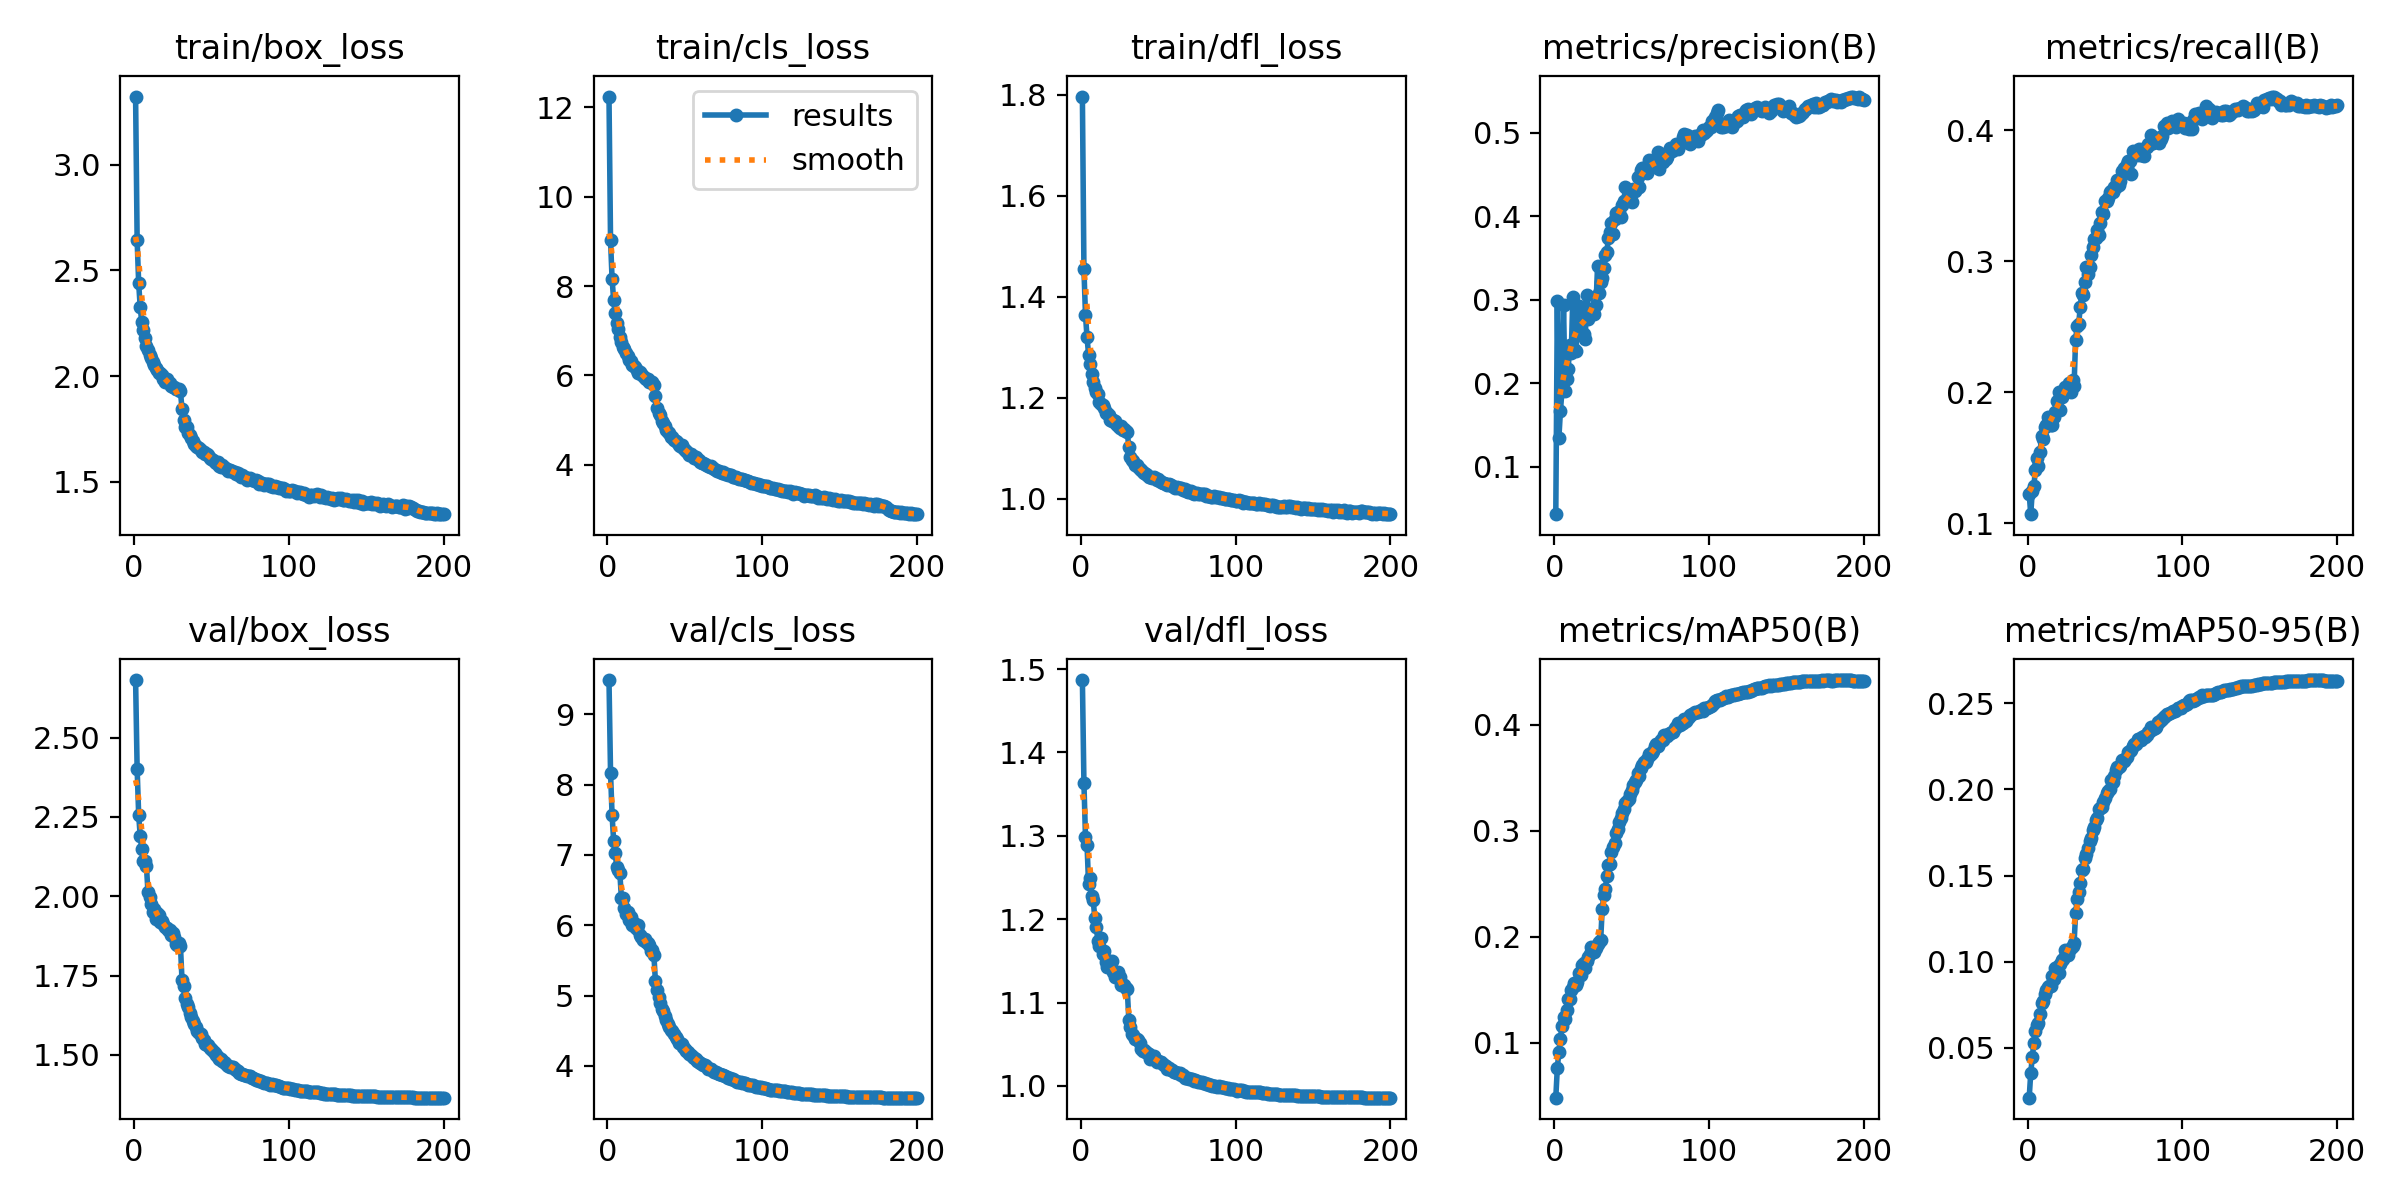

The table this chart was drawn from, first rows:
epoch, train/box_loss, train/cls_loss, train/dfl_loss, metrics/precision(B), metrics/recall(B), metrics/mAP50(B), metrics/mAP50-95(B), val/box_loss, val/cls_loss, val/dfl_loss, lr/pg0, lr/pg1, lr/pg2
1, 3.324, 12.24, 1.796, 0.04339, 0.1225, 0.04795, 0.02103, 2.681, 9.486, 1.487, 0.06704, 0.0003329, 0.0003329
2, 2.643, 9.023, 1.454, 0.2985, 0.1069, 0.07624, 0.03527, 2.401, 8.169, 1.363, 0.03404, 0.0006629, 0.0006629
3, 2.439, 8.155, 1.363, 0.1349, 0.1245, 0.09115, 0.0446, 2.256, 7.564, 1.299, 0.001031, 0.0009896, 0.0009896
4, 2.325, 7.695, 1.32, 0.1671, 0.1284, 0.1034, 0.0527, 2.189, 7.2, 1.29, 0.000985, 0.000985, 0.000985
5, 2.255, 7.397, 1.285, 0.1912, 0.1404, 0.1157, 0.05984, 2.15, 7.027, 1.242, 0.000985, 0.000985, 0.000985
6, 2.217, 7.178, 1.267, 0.2944, 0.1502, 0.1239, 0.0634, 2.112, 6.832, 1.249, 0.00098, 0.00098, 0.00098
7, 2.179, 7.031, 1.248, 0.1911, 0.144, 0.1226, 0.06451, 2.11, 6.782, 1.228, 0.000975, 0.000975, 0.000975
8, 2.144, 6.865, 1.232, 0.2055, 0.1542, 0.1309, 0.06977, 2.095, 6.747, 1.223, 0.00097, 0.00097, 0.00097
9, 2.121, 6.756, 1.22, 0.2169, 0.1666, 0.1412, 0.07592, 2.014, 6.394, 1.202, 0.000965, 0.000965, 0.000965
10, 2.099, 6.632, 1.212, 0.2455, 0.164, 0.1415, 0.07713, 1.998, 6.382, 1.191, 0.00096, 0.00096, 0.00096
11, 2.087, 6.597, 1.207, 0.2365, 0.1736, 0.1497, 0.08101, 1.976, 6.238, 1.174, 0.000955, 0.000955, 0.000955
12, 2.065, 6.5, 1.192, 0.3031, 0.1749, 0.1525, 0.0833, 1.951, 6.155, 1.167, 0.0009501, 0.0009501, 0.0009501
13, 2.051, 6.428, 1.188, 0.2417, 0.1812, 0.1565, 0.08507, 1.96, 6.183, 1.177, 0.0009451, 0.0009451, 0.0009451
14, 2.04, 6.353, 1.185, 0.2386, 0.1776, 0.1545, 0.0859, 1.929, 6.072, 1.158, 0.0009401, 0.0009401, 0.0009401
15, 2.031, 6.334, 1.179, 0.2766, 0.1749, 0.1569, 0.08598, 1.947, 6.118, 1.162, 0.0009351, 0.0009351, 0.0009351
16, 2.013, 6.231, 1.171, 0.2933, 0.1753, 0.1657, 0.09148, 1.942, 6, 1.149, 0.0009301, 0.0009301, 0.0009301
17, 2.015, 6.21, 1.171, 0.2622, 0.1809, 0.1635, 0.09001, 1.921, 6.031, 1.142, 0.0009251, 0.0009251, 0.0009251
18, 2.006, 6.18, 1.165, 0.2779, 0.1847, 0.1734, 0.09635, 1.921, 5.971, 1.15, 0.0009201, 0.0009201, 0.0009201
19, 1.988, 6.119, 1.157, 0.2596, 0.1933, 0.1748, 0.0967, 1.913, 5.946, 1.148, 0.0009151, 0.0009151, 0.0009151
20, 1.97, 6.049, 1.155, 0.253, 0.2003, 0.1703, 0.09343, 1.903, 6.002, 1.149, 0.0009101, 0.0009101, 0.0009101
21, 1.985, 6.085, 1.156, 0.3059, 0.1861, 0.177, 0.09846, 1.899, 5.855, 1.137, 0.0009051, 0.0009051, 0.0009051
22, 1.972, 6.038, 1.154, 0.2773, 0.1963, 0.1809, 0.1009, 1.892, 5.835, 1.131, 0.0009001, 0.0009001, 0.0009001
23, 1.965, 5.991, 1.147, 0.2876, 0.2009, 0.1836, 0.1015, 1.895, 5.784, 1.133, 0.0008951, 0.0008951, 0.0008951
24, 1.954, 5.953, 1.144, 0.2848, 0.2037, 0.1906, 0.107, 1.878, 5.804, 1.136, 0.0008901, 0.0008901, 0.0008901
25, 1.948, 5.929, 1.14, 0.2846, 0.2032, 0.1875, 0.105, 1.884, 5.758, 1.131, 0.0008851, 0.0008851, 0.0008851
26, 1.946, 5.913, 1.144, 0.2835, 0.2033, 0.186, 0.1037, 1.871, 5.753, 1.121, 0.0008801, 0.0008801, 0.0008801
27, 1.937, 5.859, 1.137, 0.2944, 0.2068, 0.1891, 0.1065, 1.85, 5.725, 1.121, 0.0008751, 0.0008751, 0.0008751
28, 1.941, 5.861, 1.137, 0.3409, 0.2006, 0.1931, 0.1079, 1.847, 5.632, 1.121, 0.0008701, 0.0008701, 0.0008701
29, 1.937, 5.855, 1.135, 0.3079, 0.2097, 0.1951, 0.109, 1.853, 5.654, 1.118, 0.0008651, 0.0008651, 0.0008651
30, 1.927, 5.796, 1.132, 0.3213, 0.2052, 0.1967, 0.1108, 1.843, 5.582, 1.116, 0.0008601, 0.0008601, 0.0008601
31, 1.843, 5.535, 1.103, 0.3257, 0.2401, 0.2261, 0.128, 1.736, 5.205, 1.08, 0.0008551, 0.0008551, 0.0008551
32, 1.792, 5.277, 1.084, 0.3383, 0.2507, 0.2389, 0.1364, 1.716, 5.077, 1.07, 0.0008502, 0.0008502, 0.0008502
33, 1.761, 5.154, 1.078, 0.3533, 0.2522, 0.245, 0.1403, 1.68, 4.979, 1.063, 0.0008452, 0.0008452, 0.0008452
34, 1.757, 5.113, 1.074, 0.3573, 0.2652, 0.2568, 0.1454, 1.66, 4.889, 1.061, 0.0008402, 0.0008402, 0.0008402
35, 1.729, 4.981, 1.067, 0.3745, 0.2754, 0.2678, 0.1532, 1.651, 4.809, 1.057, 0.0008352, 0.0008352, 0.0008352
36, 1.719, 4.937, 1.066, 0.3808, 0.2746, 0.269, 0.1541, 1.633, 4.774, 1.056, 0.0008302, 0.0008302, 0.0008302
37, 1.706, 4.874, 1.063, 0.3918, 0.2843, 0.2803, 0.1604, 1.619, 4.704, 1.056, 0.0008252, 0.0008252, 0.0008252
38, 1.692, 4.772, 1.06, 0.3793, 0.2956, 0.2845, 0.1623, 1.607, 4.646, 1.052, 0.0008202, 0.0008202, 0.0008202
39, 1.68, 4.736, 1.056, 0.3972, 0.2902, 0.2887, 0.1657, 1.597, 4.599, 1.044, 0.0008152, 0.0008152, 0.0008152
40, 1.667, 4.702, 1.054, 0.4042, 0.2953, 0.2979, 0.1701, 1.587, 4.551, 1.042, 0.0008102, 0.0008102, 0.0008102
41, 1.666, 4.63, 1.051, 0.4053, 0.3045, 0.302, 0.1717, 1.575, 4.513, 1.043, 0.0008052, 0.0008052, 0.0008052
42, 1.661, 4.621, 1.049, 0.4051, 0.3113, 0.3087, 0.1764, 1.571, 4.499, 1.04, 0.0008002, 0.0008002, 0.0008002
43, 1.648, 4.561, 1.048, 0.399, 0.3172, 0.3119, 0.1784, 1.565, 4.453, 1.04, 0.0007952, 0.0007952, 0.0007952
44, 1.642, 4.53, 1.044, 0.4132, 0.3178, 0.3166, 0.1822, 1.553, 4.404, 1.038, 0.0007902, 0.0007902, 0.0007902
45, 1.639, 4.507, 1.043, 0.4181, 0.3238, 0.3206, 0.1837, 1.546, 4.38, 1.033, 0.0007852, 0.0007852, 0.0007852
46, 1.632, 4.454, 1.041, 0.4355, 0.32, 0.3266, 0.1885, 1.535, 4.327, 1.034, 0.0007802, 0.0007802, 0.0007802
47, 1.632, 4.424, 1.042, 0.4205, 0.3295, 0.3285, 0.1892, 1.532, 4.331, 1.036, 0.0007752, 0.0007752, 0.0007752
48, 1.627, 4.432, 1.041, 0.4203, 0.3375, 0.3304, 0.1897, 1.53, 4.305, 1.032, 0.0007702, 0.0007702, 0.0007702
49, 1.614, 4.377, 1.037, 0.4265, 0.3362, 0.3345, 0.1924, 1.523, 4.263, 1.028, 0.0007652, 0.0007652, 0.0007652
50, 1.607, 4.332, 1.038, 0.4167, 0.3463, 0.3387, 0.195, 1.518, 4.239, 1.03, 0.0007602, 0.0007602, 0.0007602
51, 1.6, 4.302, 1.036, 0.4323, 0.3459, 0.3428, 0.1981, 1.513, 4.212, 1.029, 0.0007552, 0.0007552, 0.0007552
52, 1.595, 4.263, 1.033, 0.4301, 0.3487, 0.346, 0.1993, 1.505, 4.199, 1.029, 0.0007503, 0.0007503, 0.0007503
53, 1.589, 4.229, 1.031, 0.4332, 0.3529, 0.3482, 0.2004, 1.5, 4.172, 1.026, 0.0007453, 0.0007453, 0.0007453
54, 1.591, 4.238, 1.032, 0.4476, 0.3535, 0.3542, 0.2053, 1.494, 4.148, 1.025, 0.0007403, 0.0007403, 0.0007403
55, 1.576, 4.192, 1.029, 0.4358, 0.3531, 0.352, 0.2041, 1.488, 4.13, 1.024, 0.0007353, 0.0007353, 0.0007353
56, 1.568, 4.157, 1.027, 0.456, 0.3567, 0.3589, 0.2081, 1.486, 4.117, 1.021, 0.0007303, 0.0007303, 0.0007303
57, 1.58, 4.177, 1.03, 0.4579, 0.3569, 0.3621, 0.2111, 1.481, 4.097, 1.021, 0.0007253, 0.0007253, 0.0007253
58, 1.57, 4.131, 1.028, 0.4584, 0.3621, 0.3654, 0.2131, 1.477, 4.067, 1.019, 0.0007203, 0.0007203, 0.0007203
59, 1.565, 4.112, 1.025, 0.4571, 0.3586, 0.3649, 0.213, 1.475, 4.061, 1.019, 0.0007153, 0.0007153, 0.0007153
60, 1.559, 4.07, 1.024, 0.4525, 0.3615, 0.3679, 0.2136, 1.47, 4.038, 1.017, 0.0007103, 0.0007103, 0.0007103
... 140 more rows
